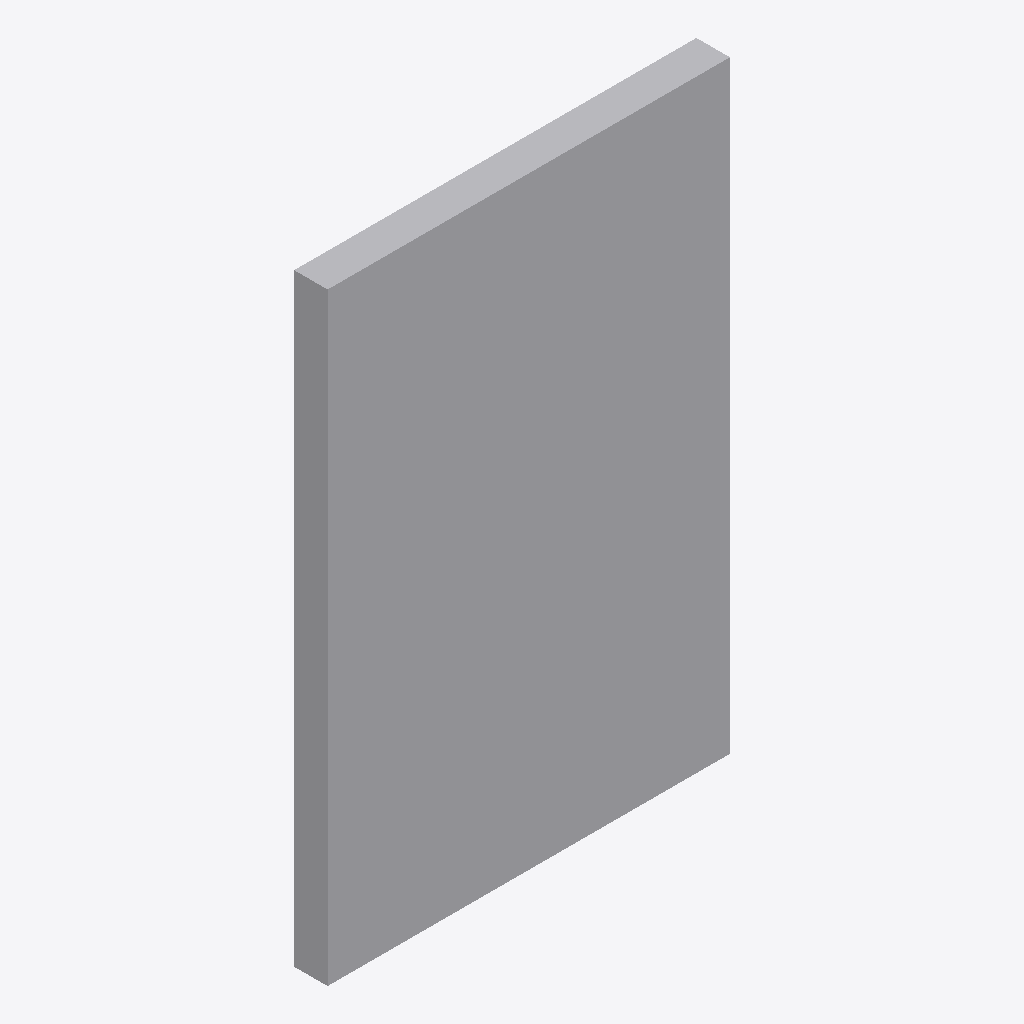
Isometric view of an IFC building model (IFC-SPF (STEP), schema IFC4, length unit millimetre), seen from the south-west, elements coloured by IFC class: 1 other element (light grey).
Extent 0.600 m × 0.050 m × 0.900 m (x, y, z). Elements (1): 1 IfcBuildingElementProxy.

HEADER;
FILE_DESCRIPTION(('ViewDefinition [ReferenceView]'),'2;1');
FILE_NAME('cdm4_forma_dano.ifc','2026-11-23T21:14:22',(''),(''),'SHM Studio CDM-4','SHM Studio','');
FILE_SCHEMA(('IFC4'));
ENDSEC;
DATA;
#10=IFCPROJECT('0mr1iy3Ir0iuj3MESjn6HO',$,'SHM Studio · CDM-4',$,$,$,$,(#8),#5);
#12=IFCSITE('0k0u0Ho9HEKRLr8FJIGP$f',$,'Local',$,$,#11,$,$,.ELEMENT.,$,$,$,$,$);
#22=IFCBUILDINGELEMENTPROXY('3FezF6EfL4deCYsGT3VGRk',$,'Superfície de referência (foto)',$,$,#14,#21,$,.NOTDEFINED.);
ENDSEC;
